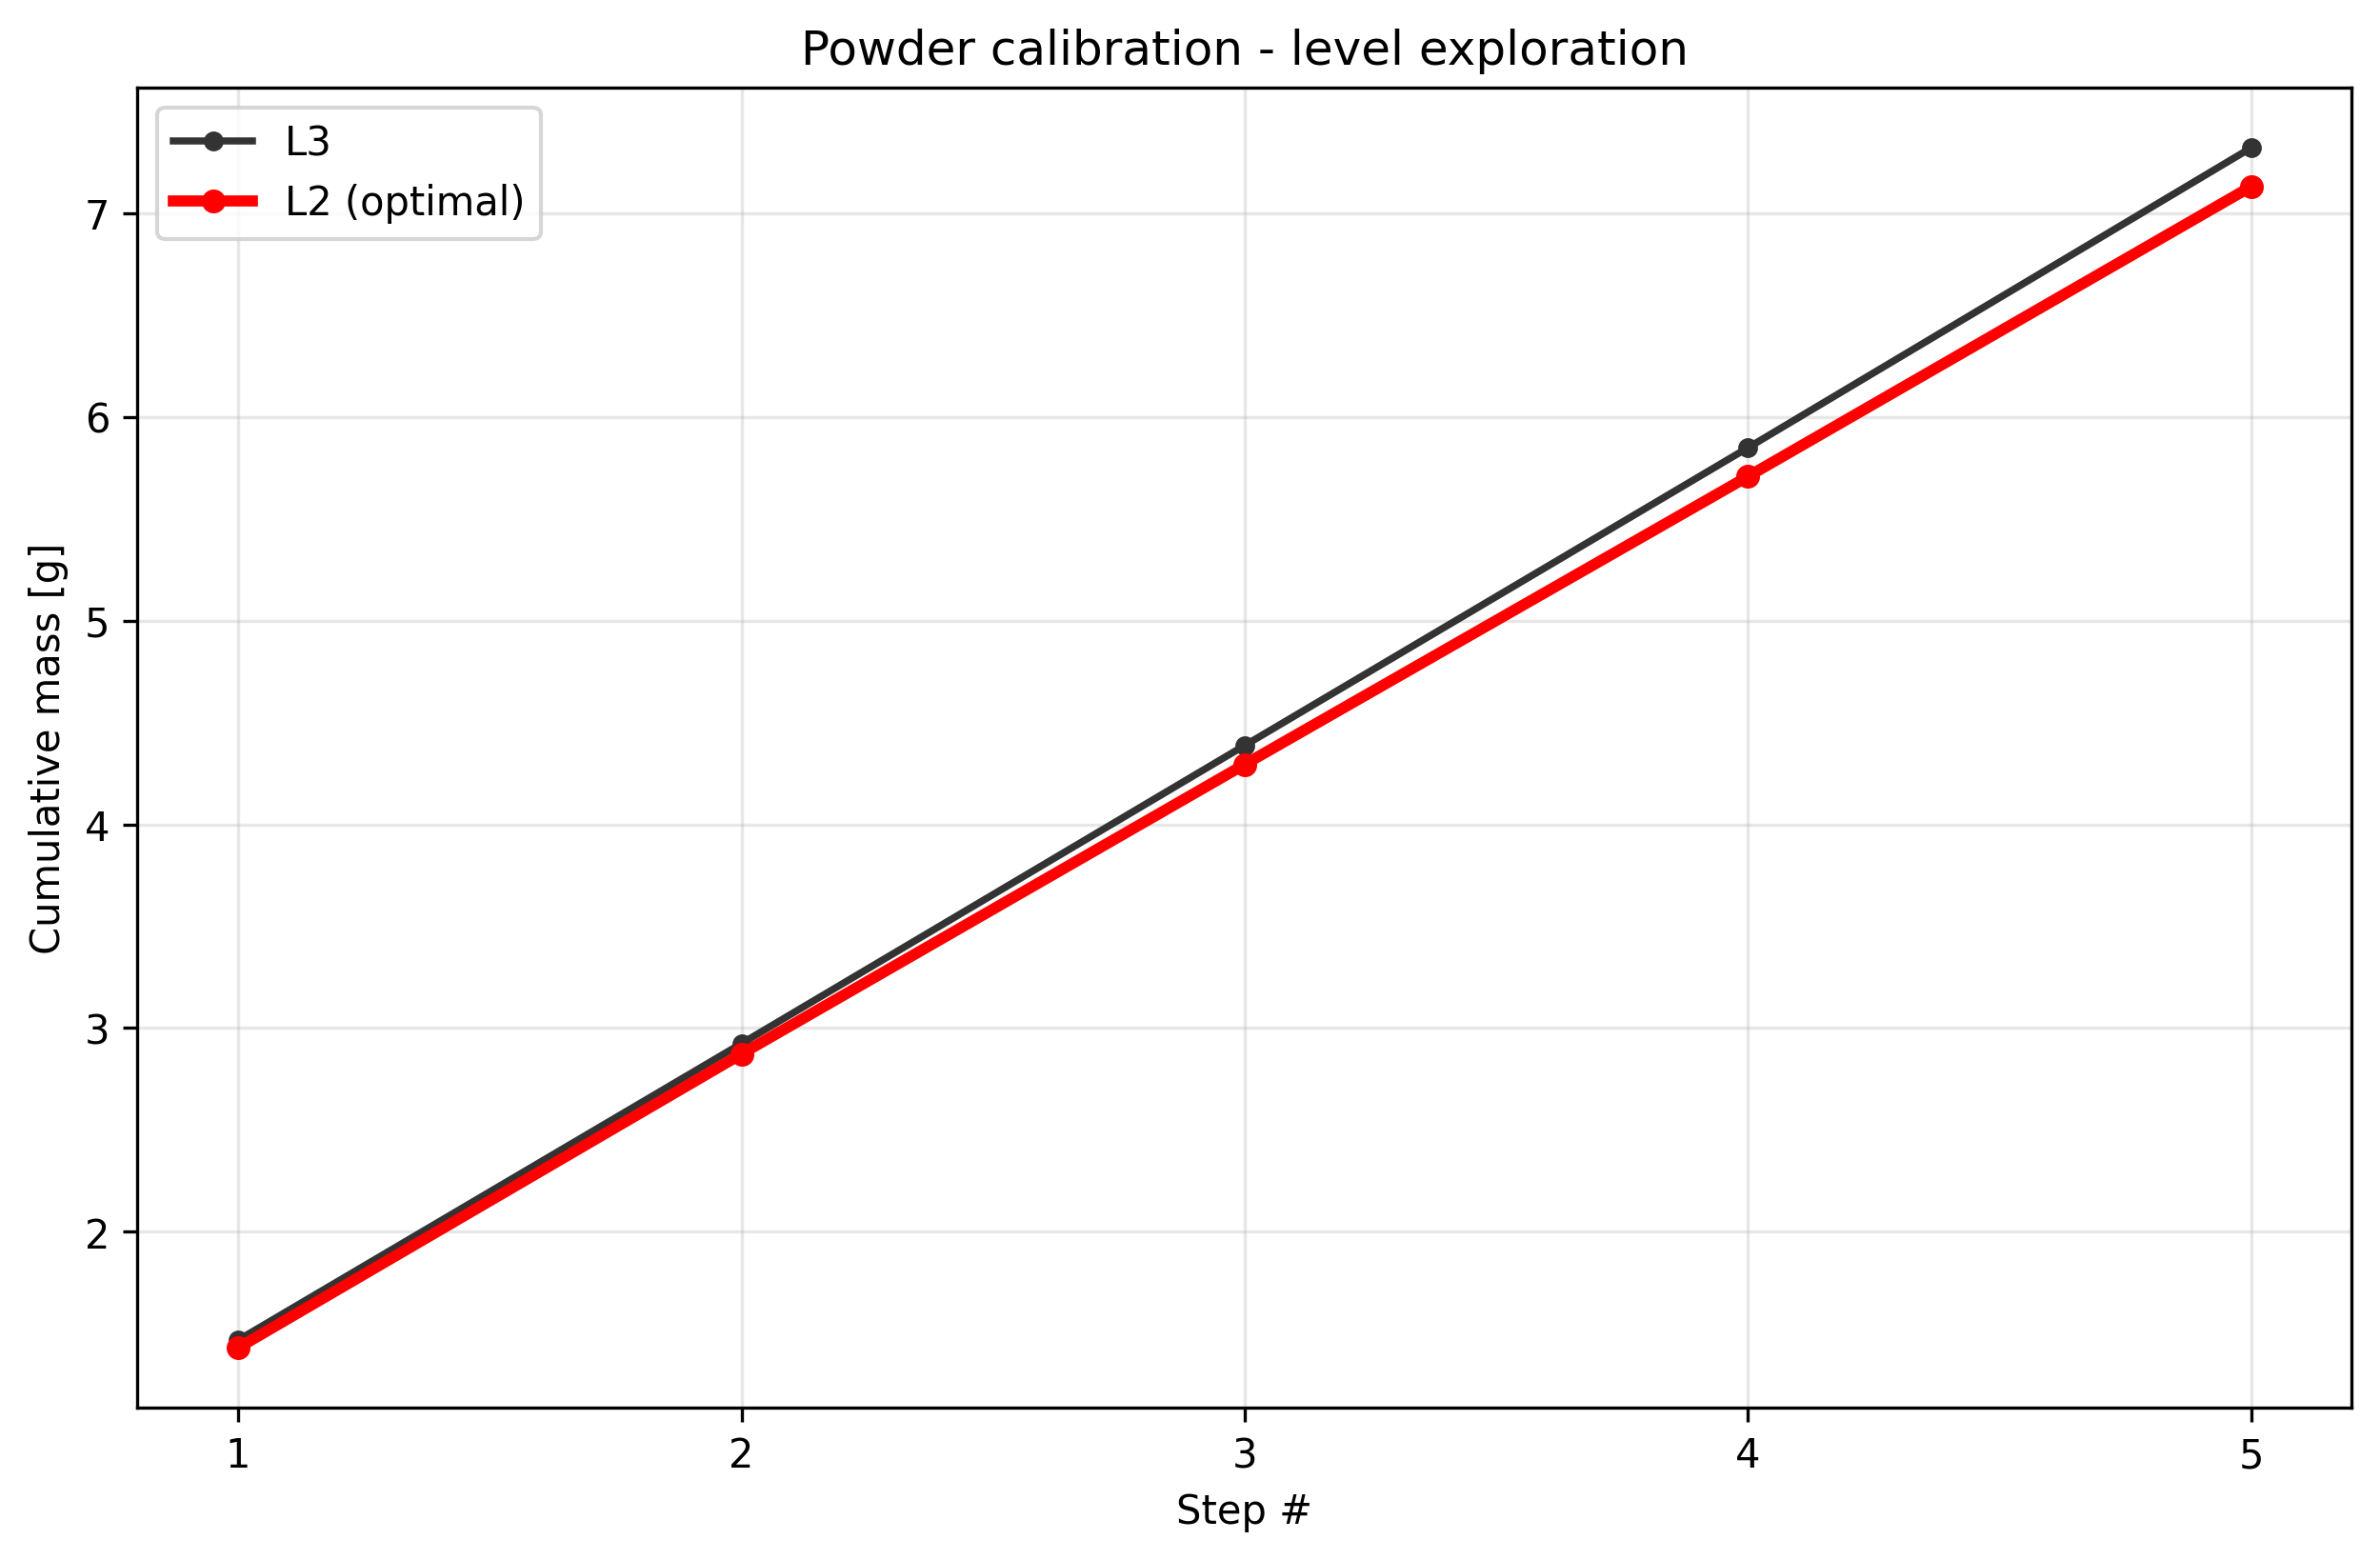

Values plotted in this chart, from the file beside it:
condition, step_index, cumulative_mass_g, per_step_mass_g, success
level2_t1.0, 1, 1.431, 1.431, True
level2_t1.0, 2, 2.873, 1.442, True
level2_t1.0, 3, 4.294, 1.421, True
level2_t1.0, 4, 5.707, 1.413, True
level2_t1.0, 5, 7.13, 1.423, True
level3_t1.0, 1, 1.469, 1.469, True
level3_t1.0, 2, 2.924, 1.455, True
level3_t1.0, 3, 4.387, 1.463, True
level3_t1.0, 4, 5.848, 1.461, True
level3_t1.0, 5, 7.32, 1.472, True
